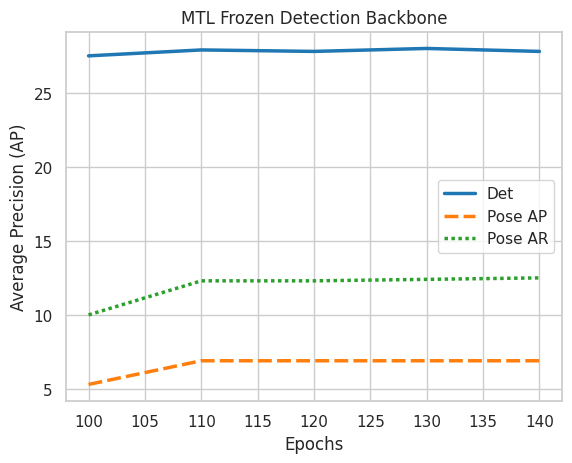

Write the Python code that produced this figure. (Note: this script raises an exception after producing the figure.)
from datetime import datetime

import matplotlib.pyplot as plt
import numpy as np
import pandas as pd
import seaborn as sns

now = datetime.now()

sns.set_theme(style="whitegrid")

save_dir = 'report_assets/graphs/'
ap = 'Average Precision (AP)'

"""

MTL section

"""


def main2():
    # rs = np.random.RandomState(365)
    # values = rs.randn(365, 4).cumsum(axis=0)
    # dates = pd.date_range("1 1 2016", periods=365, freq="D")
    # data = pd.DataFrame(values, dates, columns=["A", "B", "C", "D"])
    # data = data.rolling(7).mean()

    # cp_comparison = dict(
    #     data=pd.DataFrame(np.array([
    #         [27.5, 27.9, 27.8, 28.0, 27.8, 26, 26],
    #         [27.5, 27.9, 27.8, 28.0, 27.8, 35, 35],
    #     ]).T.tolist(), [60], columns=['Copy Paste', 'Standard']),
    #     id='cp_aug', title='Copy Paste Augmentation vs Standard Data Augmentation', xlabel='Epochs', ylabel=ap,
    # )

    frozen = dict(
        data=pd.DataFrame(np.array([
            [27.5, 27.9, 27.8, 28.0, 27.8],
            [5.3, 6.9, 6.9, 6.9, 6.9],
            [10.0, 12.3, 12.3, 12.4, 12.5],

        ]).T.tolist(), list(range(100, 150, 10)), columns=['Det', 'Pose AP', 'Pose AR']),
        id='mtl_frozen', title='MTL Frozen Detection Backbone', xlabel='Epochs', ylabel=ap
    )

    # dataset weights
    weights1 = dict(
        data=pd.DataFrame(np.array([
            [27.4, 27.6, 27.5, 27.5, 27.5],
            [2.4, 2.4, 2.5, 2.5, 2.5],
        ]).T.tolist(), [70, 90, 110, 130, 150], columns=['Det', 'Pose']),
        id='mtl_weights_0.3_1', title='MTL Dataset Weights 0.3 1', xlabel='Epochs', ylabel=ap
    )

    graphs = [frozen, weights1]

    for graph in graphs:
        ax = sns.lineplot(data=graph['data'], palette="tab10", linewidth=2.5)
        ax.set(title=graph.get('title'), xlabel=graph.get('xlabel'), ylabel=graph.get('ylabel'))
        plt.savefig(save_dir + f'{graph.get("id")}_plot_{now.strftime("%d_%m_%H:%M:%S")}.jpeg')
        plt.clf()


def main():
    main2()
    # cp_main()
    # detkp_main()


if __name__ == '__main__':
    main()